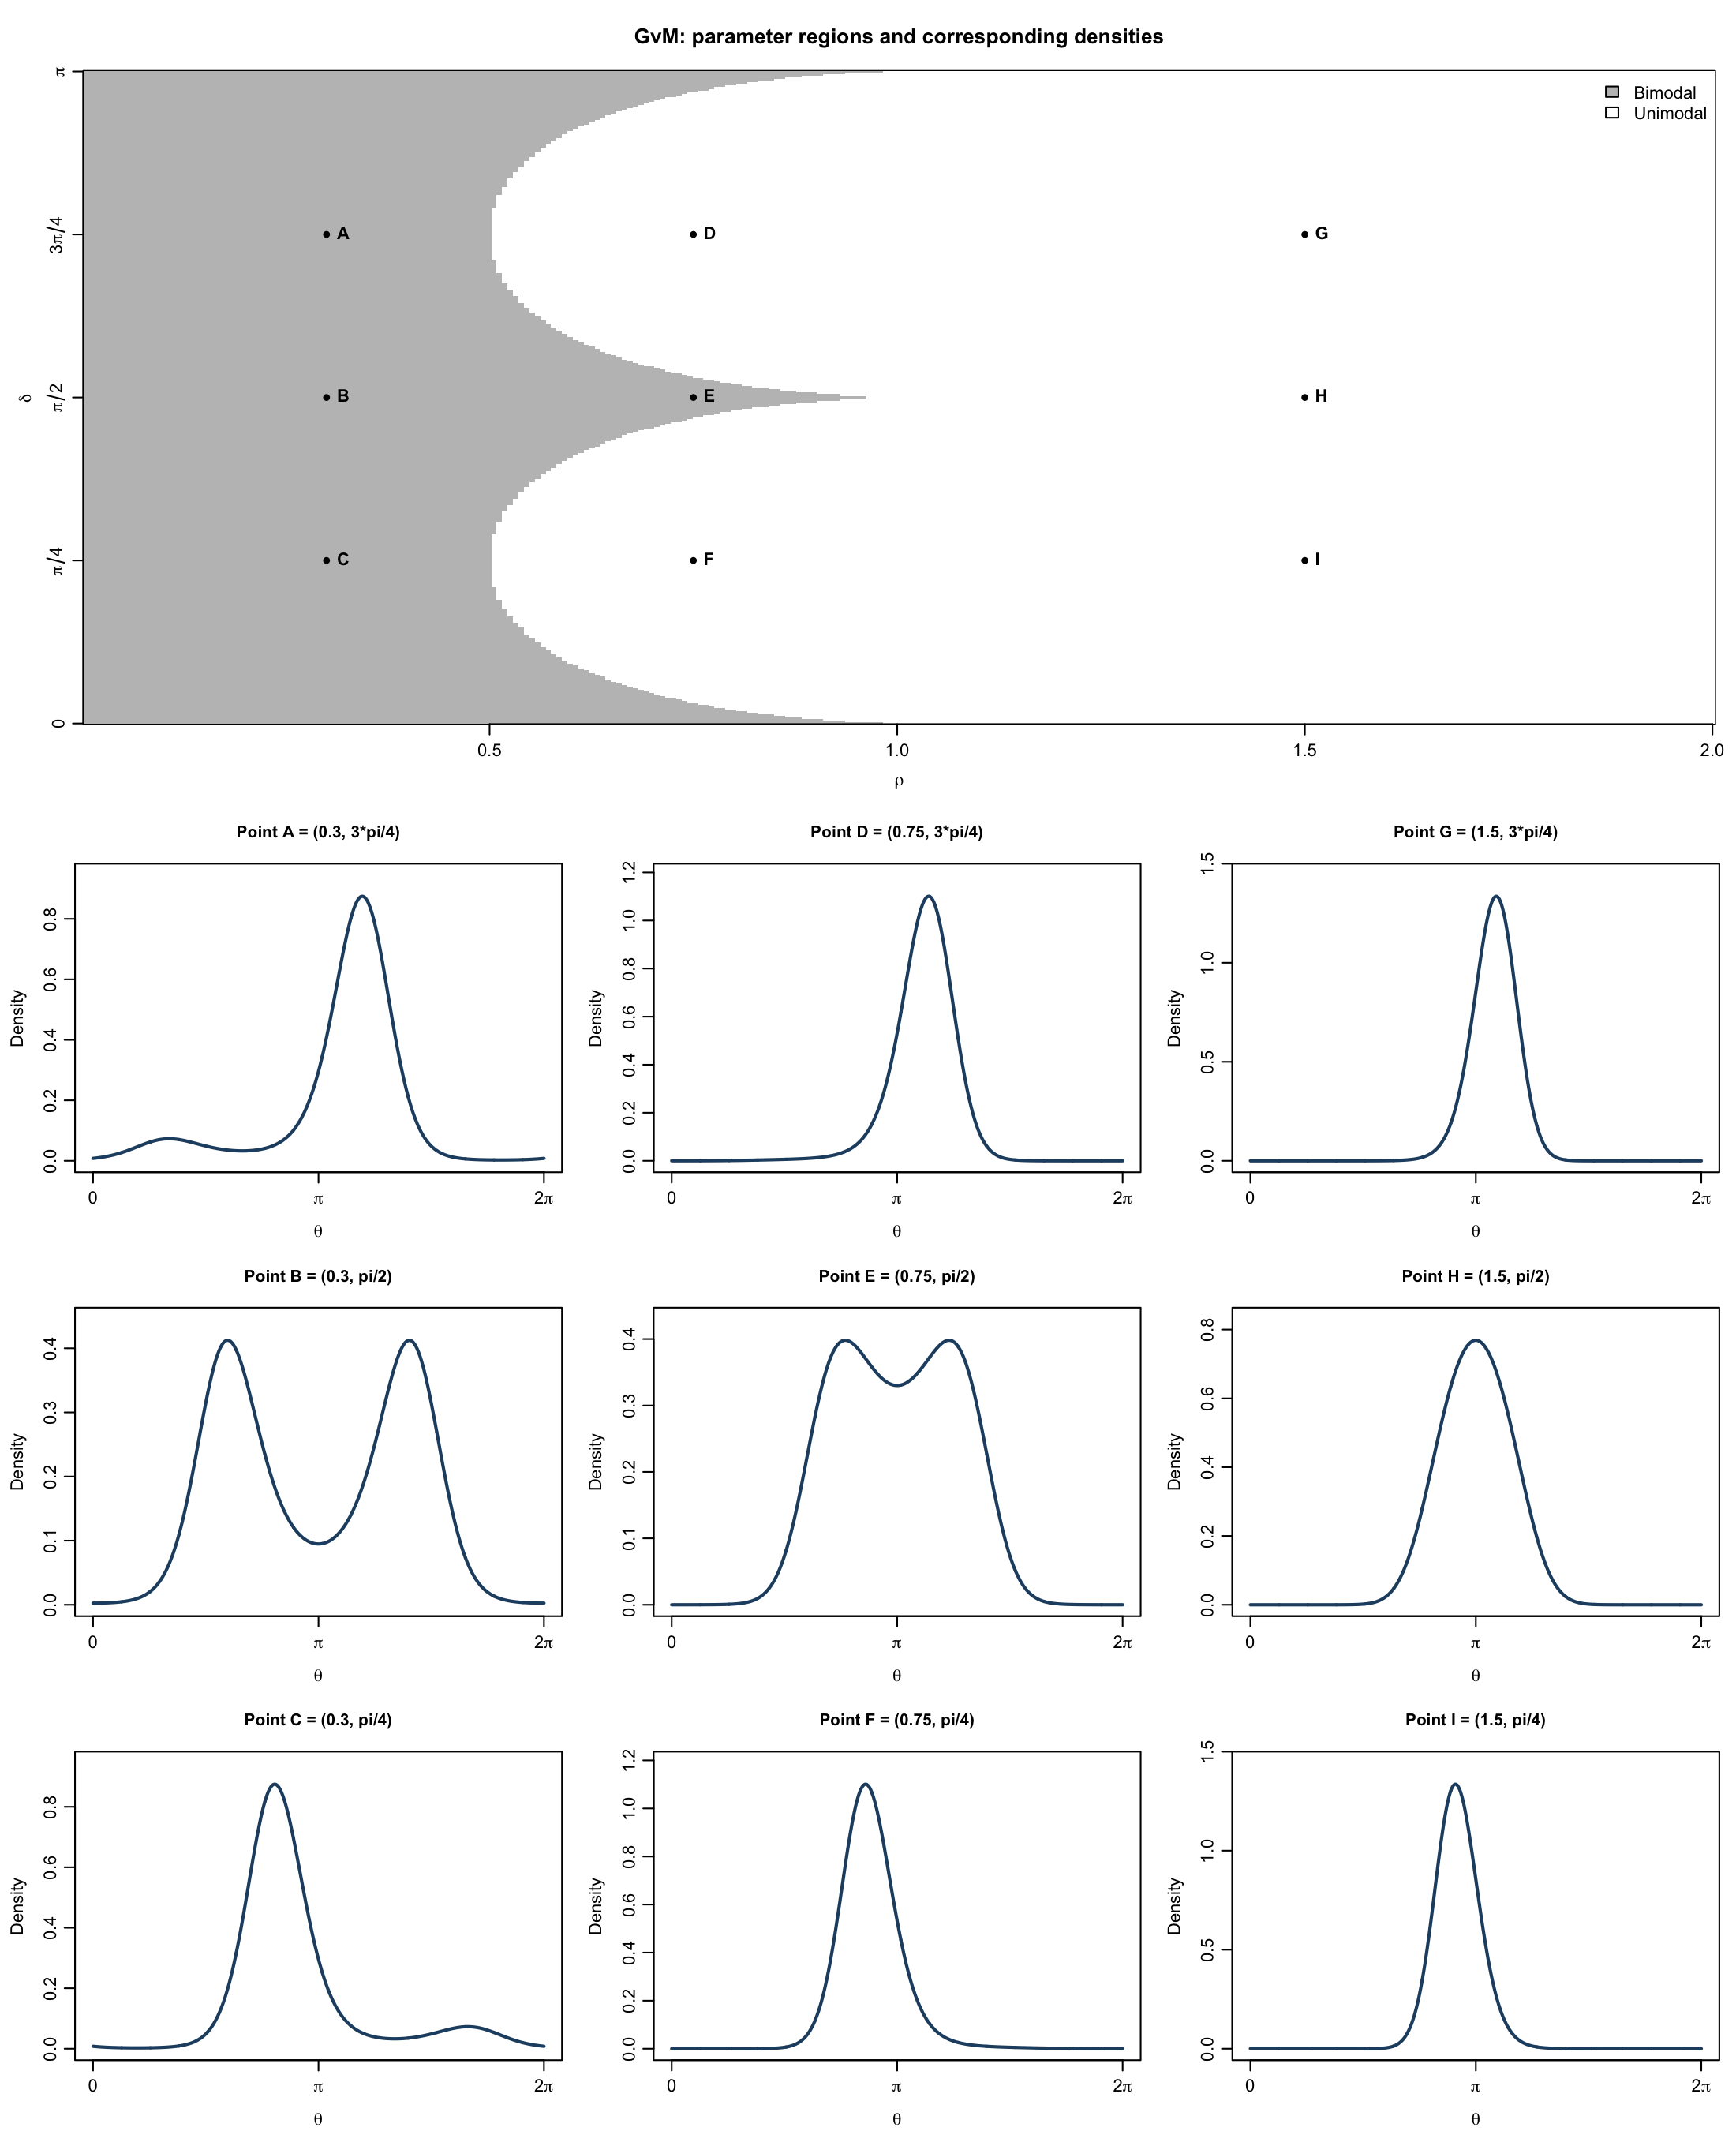

Write R code to recreate this figure.
# Combine the rho-delta region plot with nine corresponding GvM plots.
# Run from the GvM folder: source("compare_gvm_modality.R")
source("plot_rho_delta.R")
source("plot_gvm.R")

# Compute the region grid once and reuse it for both output formats.
# mu1 and kappa2 are explicit: rho and delta alone do not fix the density.
mu1 <- pi
kappa2 <- 1.5  # Common concentration for all nine points.
regions <- plot_rho_delta(draw = FALSE)
points_table <- data.frame(
  label = LETTERS[1:9],
  rho = rep(c(0.3, 0.75, 1.5), each = 3),
  delta = rep(c(3*pi/4, pi/2, pi/4), 3),
  delta_label = rep(c("3*pi/4", "pi/2", "pi/4"), 3)
)

# Use the same concentration for all nine points.
points_table$kappa2 <- kappa2
points_table$bimodal <- mapply(is_bimodal, points_table$rho, points_table$delta)

plot_comparison <- function() {
  old <- par(no.readonly = TRUE)
  on.exit({layout(1); par(old)}, add = TRUE)
  layout(rbind(rep(1, 3), c(2, 5, 8), c(3, 6, 9), c(4, 7, 10)),
         heights = c(1.8, 1, 1, 1))
  par(mar = c(3.6, 4, 3.4, 1), mgp = c(2.3, 0.7, 0))
  plot_rho_delta(regions, main = "GvM: parameter regions and corresponding densities")
  points(points_table$rho, points_table$delta, pch = 20)
  text(points_table$rho, points_table$delta, points_table$label, pos = 4, font = 2)
  legend("topright", c("Bimodal", "Unimodal"), fill = c("grey75", "white"), bty = "n")

  densities <- vector("list", nrow(points_table))
  for (i in seq_len(nrow(points_table))) {
    par(mar = c(3.4, 3.6, 3.1, 0.8), cex.main = 0.95)
    p <- points_table[i, ]
    densities[[i]] <- plot_gvm(
      mu1 = mu1, mu2 = (mu1 - p$delta) %% pi,
      kappa1 = 4*p$rho*p$kappa2, kappa2 = p$kappa2,
      main = sprintf("Point %s = (%.2g, %s)", p$label, p$rho, p$delta_label),
      interval = c(0, 2*pi)
    )

  }
  invisible(densities)
}

png("compare_gvm_modality.png", width = 2200, height = 2700, res = 200)
densities <- plot_comparison()
dev.off()
pdf("compare_gvm_modality.pdf", width = 11, height = 13.5)
plot_comparison()
dev.off()
if (interactive()) plot_comparison()

# Check normalisation and the number of modes on a circular grid.
theta <- seq(0, 2*pi, length.out = 20001)[-20001]
count_modes <- function(f) {
  y <- f(theta)
  n <- length(y)
  sum(y > y[c(n, seq_len(n - 1))] & y > y[c(2:n, 1)])
}
stopifnot(all(vapply(densities, count_modes, integer(1)) ==
                ifelse(points_table$bimodal, 2L, 1L)))
for (f in densities) stopifnot(abs(integrate(f, 0, 2*pi)$value - 1) < 1e-7)

message("Comparison complete. PNG and PDF saved in: ", getwd())
